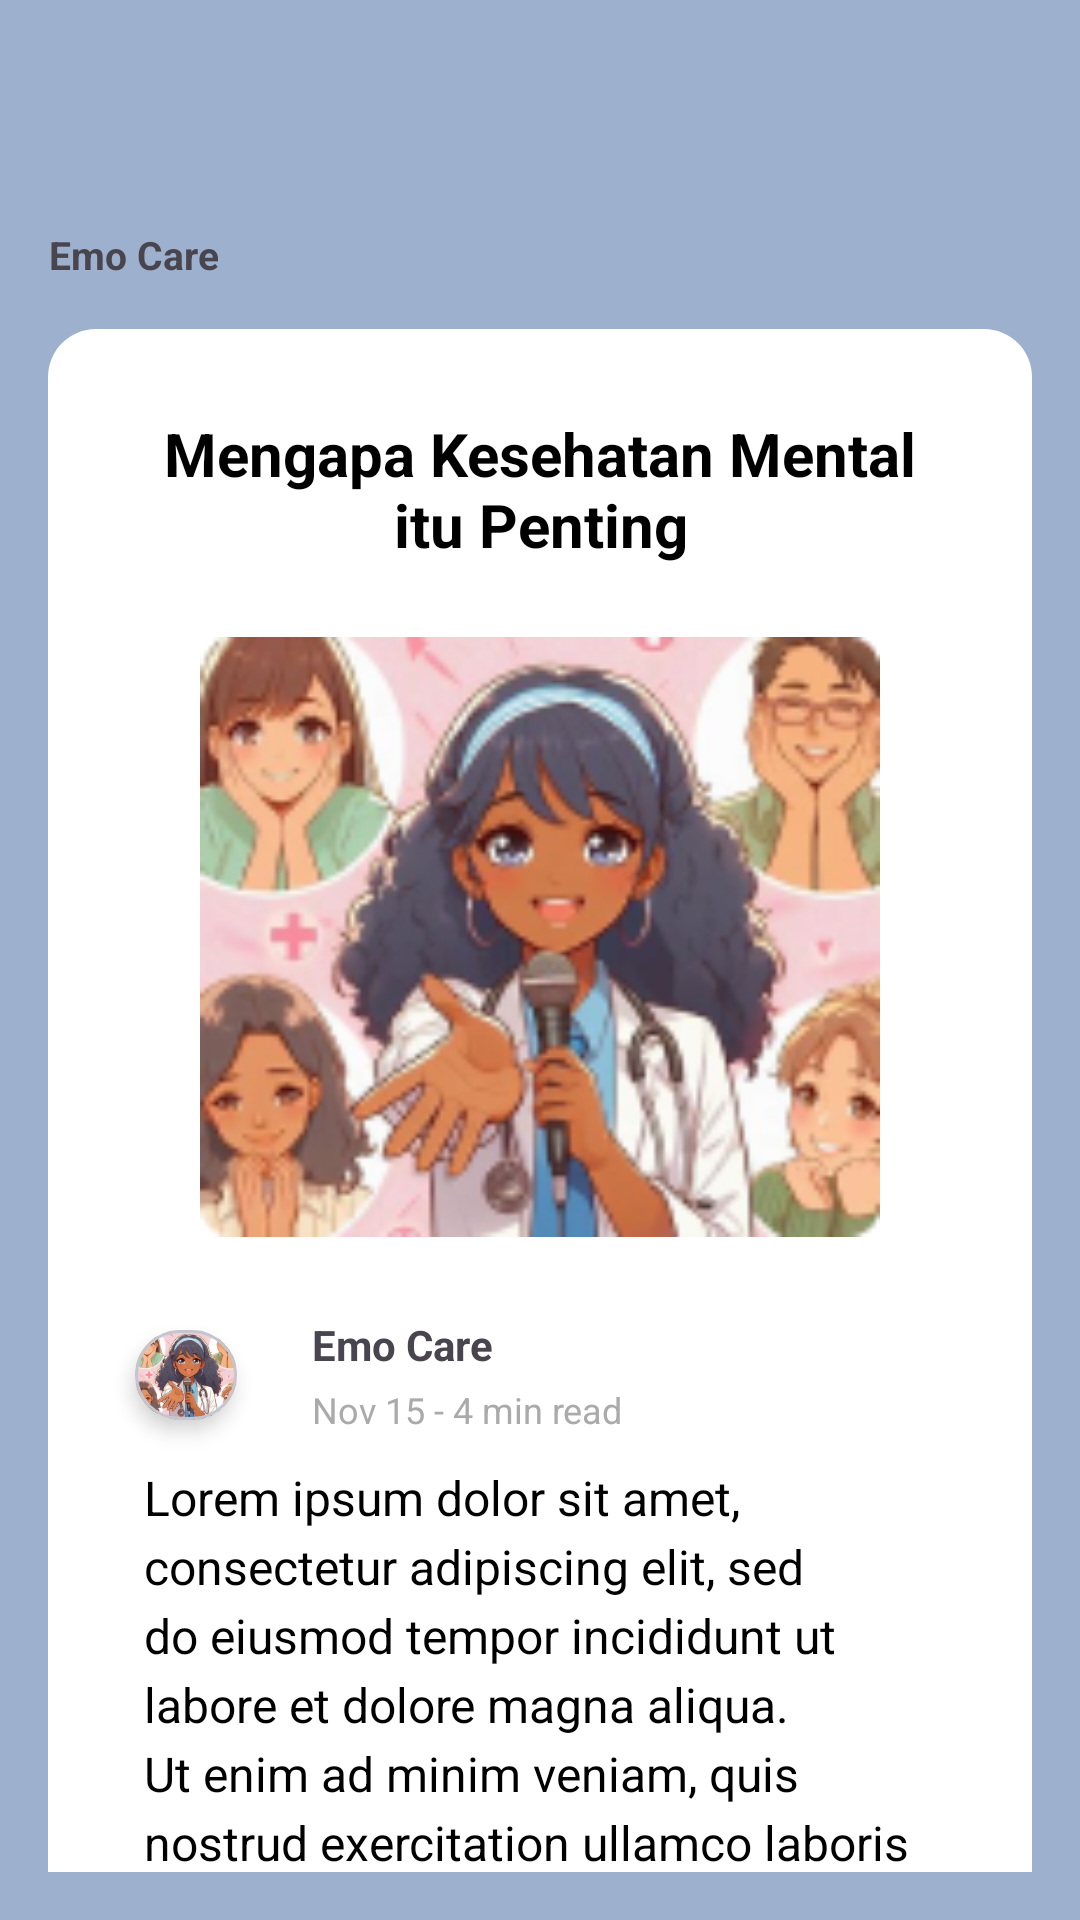

Reconstruct the res/layout file that produces this screen, plus the resources it refers to.
<!-- AndroidManifest.xml: application theme AppTheme -->
<!-- res/layout/fragment_detailartikel.xml -->
<?xml version="1.0" encoding="utf-8"?>
<FrameLayout xmlns:android="http://schemas.android.com/apk/res/android"
    xmlns:app="http://schemas.android.com/apk/res-auto"
    xmlns:tools="http://schemas.android.com/tools"
    android:layout_width="match_parent"
    android:layout_height="match_parent"
    android:background="#9DB0CE"
    tools:context=".fragment.Detailartikel">

    <LinearLayout
        android:layout_width="match_parent"
        android:layout_height="match_parent"
        android:orientation="vertical"
        android:padding="16dp">

        
        <LinearLayout
            android:layout_width="match_parent"
            android:layout_height="wrap_content"
            android:orientation="horizontal">

            <androidx.constraintlayout.widget.ConstraintLayout
                android:layout_width="match_parent"
                android:layout_height="wrap_content">

                
                <ImageButton
                    android:id="@+id/btn_back_dari_detail_artikel"
                    android:layout_width="48dp"
                    android:layout_height="48dp"
                    android:background="@null"
                    android:contentDescription="Back"
                    android:src="@drawable/baseline_arrow_back_36"
                    app:layout_constraintStart_toStartOf="parent"
                    app:layout_constraintTop_toTopOf="parent" />

            </androidx.constraintlayout.widget.ConstraintLayout>
        </LinearLayout>

        <TextView
            android:id="@+id/textView"
            android:layout_width="wrap_content"
            android:layout_height="wrap_content"
            android:layout_marginTop="12dp"
            android:gravity="center"
            android:text="Emo Care"
            android:textSize="13sp"
            android:textStyle="bold" />

        <ScrollView
            android:layout_width="match_parent"
            android:layout_height="match_parent"
            android:layout_marginTop="16dp"
            android:scrollbars="none">

            
            <LinearLayout
                android:layout_width="match_parent"
                android:layout_height="0dp"
                android:layout_weight="1"
                android:background="@drawable/artikel_bg"
                android:orientation="vertical"
                android:padding="16dp">

                
                <TextView
                    android:id="@+id/article_title_1"
                    android:layout_width="match_parent"
                    android:layout_height="wrap_content"
                    android:gravity="center"
                    android:padding="12dp"
                    android:text="Mengapa Kesehatan Mental itu Penting"
                    android:textColor="@android:color/black"
                    android:textSize="20sp"
                    android:textStyle="bold" />

                <ImageView
                    android:id="@+id/article_image"
                    android:layout_width="match_parent"
                    android:layout_height="200dp"
                    android:layout_marginTop="12dp"
                    android:contentDescription="Gambar Artikel"
                    android:scaleType="fitCenter"
                    android:src="@drawable/article_1" />
                
                <LinearLayout
                    android:layout_width="match_parent"
                    android:layout_height="wrap_content"
                    android:layout_marginTop="16dp"
                    android:gravity="center_vertical"
                    android:orientation="horizontal">

                    
                    <com.google.android.material.card.MaterialCardView
                        android:layout_width="60dp"
                        android:layout_height="60dp"
                        android:layout_marginEnd="12dp"
                        app:cardBackgroundColor="@android:color/white"
                        app:cardCornerRadius="30dp"
                        app:cardElevation="4dp"
                        app:cardPreventCornerOverlap="true"
                        app:cardUseCompatPadding="true">

                        <ImageView
                            android:id="@+id/profile_image"
                            android:layout_width="match_parent"
                            android:layout_height="match_parent"
                            android:scaleType="centerCrop"
                            android:src="@drawable/article_1" />

                    </com.google.android.material.card.MaterialCardView>


                    
                    <LinearLayout
                        android:layout_width="wrap_content"
                        android:layout_height="wrap_content"
                        android:orientation="vertical">

                        
                        <TextView
                            android:id="@+id/profile_name"
                            android:layout_width="wrap_content"
                            android:layout_height="wrap_content"
                            android:text="Emo Care"
                            android:textSize="14sp"
                            android:textStyle="bold" />

                        
                        <TextView
                            android:id="@+id/article_date_1"
                            android:layout_width="wrap_content"
                            android:layout_height="wrap_content"
                            android:layout_marginTop="4dp"
                            android:text="Nov 15 - 4 min read"
                            android:textColor="@android:color/darker_gray"
                            android:textSize="12sp" />
                    </LinearLayout>
                </LinearLayout>

                <ScrollView
                    android:layout_width="match_parent"
                    android:layout_height="wrap_content"
                    android:layout_marginHorizontal="16dp">

                    <TextView
                        android:id="@+id/article_content"
                        android:layout_width="match_parent"
                        android:layout_height="wrap_content"
                        android:lineSpacingExtra="4dp"
                        android:text="Lorem ipsum dolor sit amet, consectetur adipiscing elit, sed do eiusmod tempor incididunt ut labore et dolore magna aliqua. Ut enim ad minim veniam, quis nostrud exercitation ullamco laboris nisi ut aliquip ex ea commodo consequat. Duis aute irure dolor in reprehenderit in voluptate velit esse cillum dolore eu fugiat nulla pariatur. Excepteur sint occaecat cupidatat non proident, sunt in culpa qui officia deserunt mollit anim id est laborum.
                                  Sed ut perspiciatis unde omnis iste natus error sit voluptatem accusantium doloremque laudantium, totam rem aperiam, eaque ipsa quae ab illo inventore veritatis et quasi architecto beatae vitae dicta sunt explicabo. Nemo enim ipsam voluptatem quia voluptas sit aspernatur aut odit aut fugit, sed quia consequuntur magni dolores eos qui ratione voluptatem sequi nesciunt. Neque porro quisquam est, qui dolorem ipsum quia dolor sit amet, consectetur, adipisci velit, sed quia non numquam eius modi tempora incidunt ut labore et dolore magnam aliquam quaerat voluptatem. Ut enim ad minima veniam, quis nostrum exercitationem ullam corporis suscipit laboriosam, nisi ut aliquid ex ea commodi consequatur? Quis autem vel eum iure reprehenderit qui in ea voluptate velit esse quam nihil molestiae consequatur, vel illum qui dolorem eum fugiat quo voluptas nulla pariatur"
                        android:textColor="@android:color/black"
                        android:textSize="16sp" />
                </ScrollView>

            </LinearLayout>

        </ScrollView>

    </LinearLayout>
</FrameLayout>
<!-- resources referenced by this layout -->
<resources>
  <!-- drawable artikel_bg (drawable) -->
  <shape xmlns:android="http://schemas.android.com/apk/res/android">
      <solid android:color="@android:color/white" />
      <corners android:radius="16dp" />
      <shadowColor android:color="#30000000" />
      <padding android:top="8dp" android:bottom="8dp" />
  </shape>
  <color name="white">#FFFFFFFF</color>
  <color name="md_theme_primary">#3A608F</color>
  <color name="md_theme_onPrimary">#FFFFFF</color>
  <color name="md_theme_primaryContainer">#D3E3FF</color>
  <color name="md_theme_onPrimaryContainer">#001C39</color>
  <color name="md_theme_secondary">#8F4953</color>
  <color name="md_theme_onSecondary">#FFFFFF</color>
  <color name="md_theme_secondaryContainer">#FFD9DC</color>
  <color name="md_theme_onSecondaryContainer">#3B0713</color>
  <color name="md_theme_tertiary">#6D5677</color>
  <color name="md_theme_onTertiary">#FFFFFF</color>
  <color name="md_theme_tertiaryContainer">#F5D9FF</color>
  <color name="md_theme_onTertiaryContainer">#261430</color>
  <color name="md_theme_error">#BA1A1A</color>
  <color name="md_theme_onError">#FFFFFF</color>
  <color name="md_theme_errorContainer">#FFDAD6</color>
  <color name="md_theme_onErrorContainer">#410002</color>
  <color name="md_theme_background">#F8F9FF</color>
  <color name="md_theme_onBackground">#191C20</color>
  <color name="md_theme_surface">#F8F9FF</color>
  <color name="md_theme_onSurface">#191C20</color>
  <color name="md_theme_surfaceVariant">#DFE2EB</color>
  <color name="md_theme_onSurfaceVariant">#43474E</color>
  <color name="md_theme_outline">#73777F</color>
  <color name="md_theme_outlineVariant">#C3C6CF</color>
  <color name="md_theme_inverseSurface">#2E3035</color>
  <color name="md_theme_inverseOnSurface">#EFF0F7</color>
  <color name="md_theme_inversePrimary">#A4C9FE</color>
  <color name="md_theme_primaryFixed">#D3E3FF</color>
  <color name="md_theme_onPrimaryFixed">#001C39</color>
  <color name="md_theme_primaryFixedDim">#A4C9FE</color>
  <color name="md_theme_onPrimaryFixedVariant">#1F4876</color>
  <color name="md_theme_secondaryFixed">#FFD9DC</color>
  <color name="md_theme_onSecondaryFixed">#3B0713</color>
  <color name="md_theme_secondaryFixedDim">#FFB2BA</color>
  <color name="md_theme_onSecondaryFixedVariant">#72333C</color>
  <color name="md_theme_tertiaryFixed">#F5D9FF</color>
  <color name="md_theme_onTertiaryFixed">#261430</color>
  <color name="md_theme_tertiaryFixedDim">#D9BDE3</color>
  <color name="md_theme_onTertiaryFixedVariant">#543F5E</color>
  <color name="md_theme_surfaceDim">#D9DAE0</color>
  <color name="md_theme_surfaceBright">#F8F9FF</color>
  <color name="md_theme_surfaceContainerLowest">#FFFFFF</color>
  <color name="md_theme_surfaceContainerLow">#F2F3FA</color>
  <color name="md_theme_surfaceContainer">#EDEDF4</color>
  <color name="md_theme_surfaceContainerHigh">#E7E8EE</color>
  <color name="md_theme_surfaceContainerHighest">#E1E2E9</color>
</resources>
